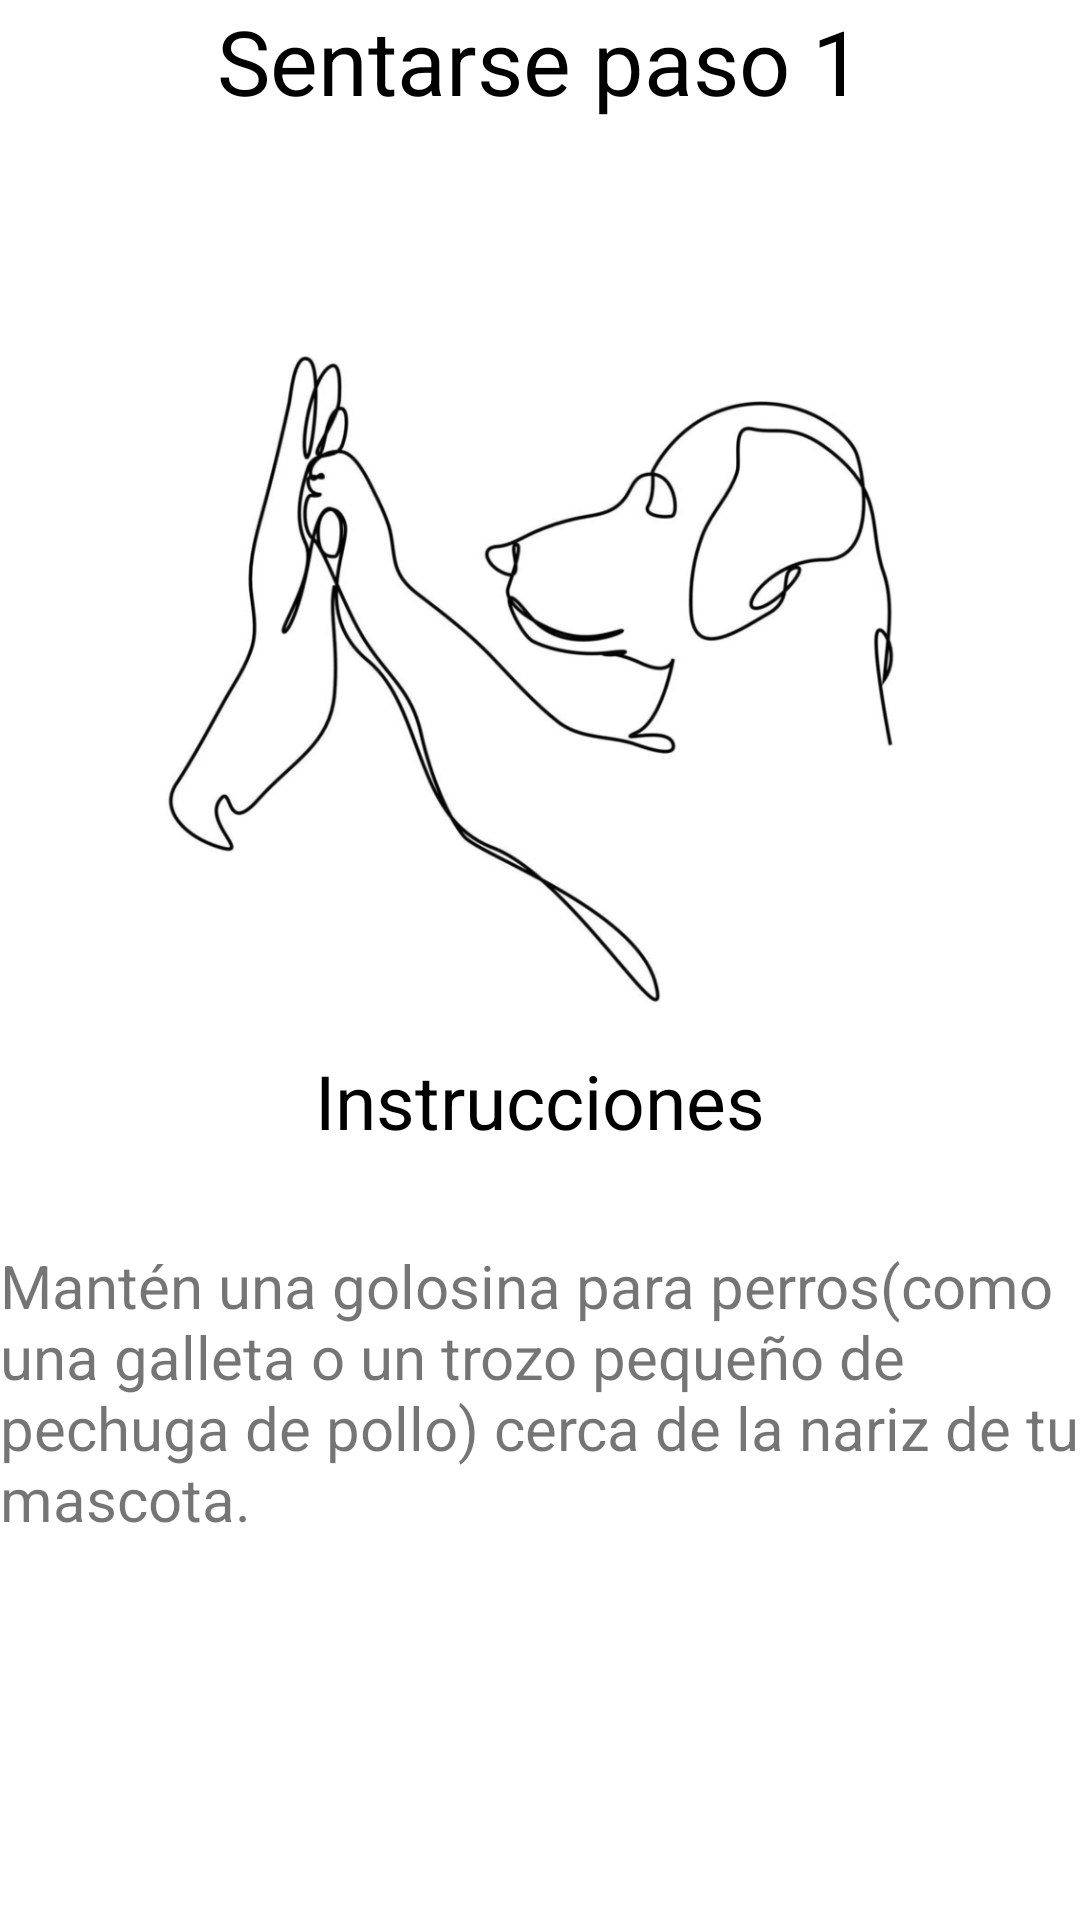

Android layout source for this screen:
<!-- AndroidManifest.xml: application theme Theme.CuidaVet -->
<!-- res/layout/entrenamientosentar1.xml -->
<?xml version="1.0" encoding="utf-8"?>
<LinearLayout xmlns:android="http://schemas.android.com/apk/res/android"
    xmlns:tools="http://schemas.android.com/tools"
    android:layout_width="match_parent"
    android:layout_height="match_parent"
    android:orientation="vertical"
    android:layout_margin="30dp">

    <TextView
        android:layout_width="match_parent"
        android:layout_height="87dp"
        android:text="Sentarse paso 1"
        android:textAlignment="center"
        android:textColor="@color/black"
        android:textSize="30dp" />

    <ImageView
        android:layout_width="match_parent"
        android:layout_height="263dp"
        android:src="@drawable/perrodandopata" />

    <TextView
        android:layout_width="match_parent"
        android:layout_height="65dp"
        android:text="Instrucciones"
        android:textAlignment="center"
        android:textColor="@color/black"
        android:textSize="25dp" />

    <TextView
        android:layout_width="match_parent"
        android:layout_height="185dp"
        android:text="Mantén una golosina para perros(como una galleta o un trozo pequeño de pechuga de pollo) cerca de la nariz de tu mascota."
        android:textAlignment="inherit"
        android:textSize="20dp" />




</LinearLayout>
<!-- resources referenced by this layout -->
<resources>
  <color name="black">#FF000000</color>
  <!-- drawable perrodandopata: png bitmap (drawable, 132770 bytes) -->
  <style name="Theme.CuidaVet" parent="Theme.MaterialComponents.DayNight.DarkActionBar">
          
          <item name="colorPrimary">@color/cafe_claro</item>
          <item name="colorPrimaryVariant">@color/cafe_osucro</item>
          <item name="colorOnPrimary">@color/white</item>
          
          <item name="colorSecondary">@color/teal_200</item>
          <item name="colorSecondaryVariant">@color/teal_700</item>
          <item name="colorOnSecondary">@color/black</item>
          
          <item name="android:statusBarColor" tools:targetApi="l">?attr/colorPrimaryVariant</item>
          
      </style>
  <color name="white">#FFFFFFFF</color>
  <color name="teal_200">#FF03DAC5</color>
  <color name="teal_700">#FF018786</color>
</resources>
